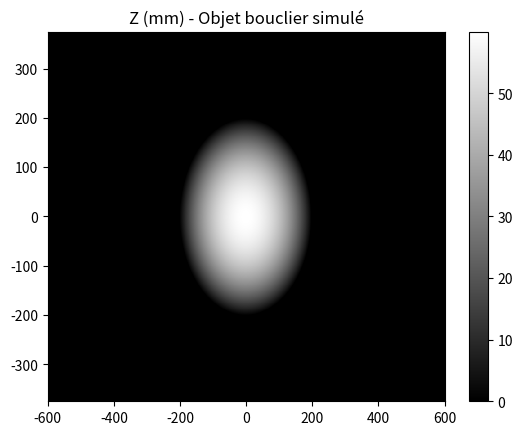

Reproduce this figure in Python.
# -*- coding: utf-8 -*-

import time
start_time = time.process_time() # début mesure temps d'éxecusion

# On importe le module numpy qui permet de faire du calcul numérique
#import numpy as np
from numpy import meshgrid, sqrt, linspace, savetxt
# On importe le module matplotlib qui permet de générer des graphiques 2D et 3D
import matplotlib.pyplot as plt


#************************************************************************
#*********** Création de l'objet toiture dans repère Objet (O,X,Y,Z) ***
#************************************************************************
#Nb pixel Objet (échantillonnage objet)
NbHO = 1280
NbVO = 800
#Rayon sphere mm
R = 360
#Recul sphere mm
a = 300

#Coordonnées matricielles des pts M de l'objet
[X,Y] = meshgrid(linspace(-600,600,NbHO),linspace(-375,375,NbVO))

#Affixe de l'objet (mm)
Za2 = R**2 - X**2 - Y**2
Z = sqrt((Za2>a**2)*Za2) - a + a*(Za2<=a**2)
#Enregistrement des coordonnées matricelles objet
savetxt('X.txt', X, fmt='%-7.6f')   
savetxt('Y.txt', Y, fmt='%-7.6f')
savetxt('Z.txt', Z, fmt='%-7.6f')  


#************************************************************************
#************************ Affichage de l'objet  *************************
#************************************************************************

z_min, z_max = 0, abs(Z).max()
plt.figure()
plt.pcolor(X,Y,Z, cmap='gray', vmin=z_min, vmax=z_max)
plt.title('Z (mm) - Objet bouclier simulé')
# set the limits of the plot to the limits of the data
plt.axis([X.min(), X.max(), Y.min(), Y.max()])
plt.colorbar()
plt.savefig("Objet1.png")
print(time.process_time() - start_time, "seconds")  # fin mesure temps d'éxecusion